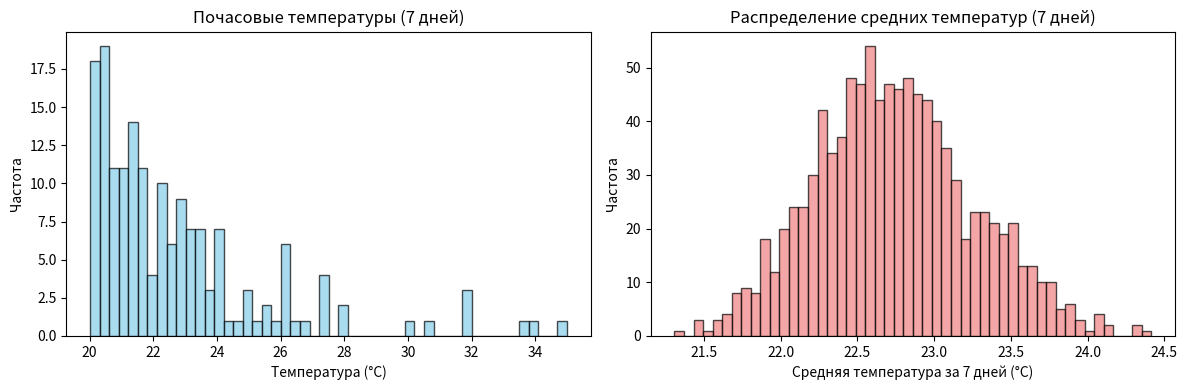
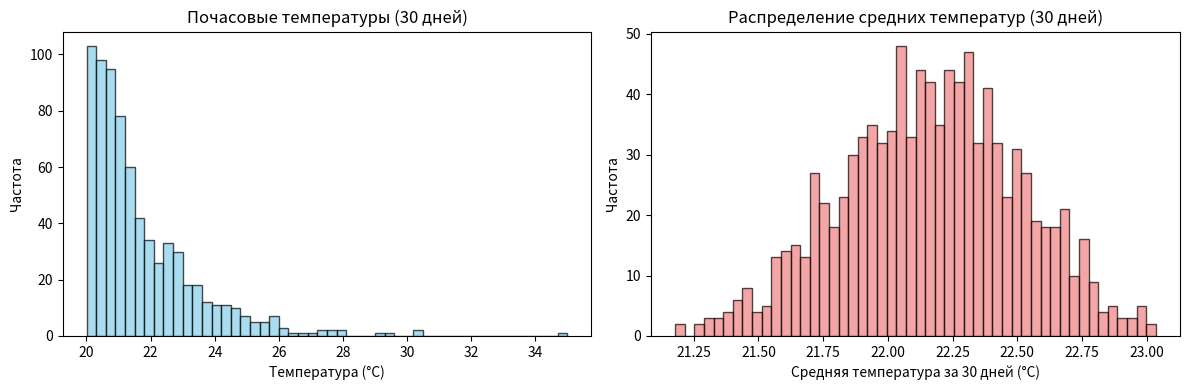

Source code (Python) for these figures, in order:
#!/usr/bin/env python3

import matplotlib.pyplot as plt
import numpy as np


def exp_temp(days):
    data = np.random.exponential(scale=2.0, size=(24, days))
    data = data / data.max()
    data = 20 + 15 * data
    return data


def week_means(days, repeats=1000):
    results = []
    for _ in range(repeats):
        exp_avg = exp_temp(days).mean(axis=0)
        exp_avg_period = exp_avg.mean()
        results.append(exp_avg_period)
    return np.array(results)


def probability(days, threshold=30):
    temps = exp_temp(days)
    probability_hot_day = (temps > threshold).mean() * 100
    return probability_hot_day


def build_plot(days, filename):
    plt.figure(figsize=(12, 4))

    # 1. Почасовые температуры
    plt.subplot(1, 2, 1)
    plt.hist(exp_temp(days).ravel(), bins=50, alpha=0.7,
             color="skyblue", edgecolor="black")
    plt.title(f"Почасовые температуры ({days} дней)")
    plt.xlabel("Температура (°C)")
    plt.ylabel("Частота")

    # 2. Распределение средних температур (1000 симуляций)
    plt.subplot(1, 2, 2)
    plt.hist(week_means(days), bins=50, alpha=0.7,
             color="lightcoral", edgecolor="black")
    plt.title(f"Распределение средних температур ({days} дней)")
    plt.xlabel(f"Средняя температура за {days} дней (°C)")
    plt.ylabel("Частота")

    plt.tight_layout()
    plt.savefig(filename)
    print(f"График сохранён в {filename}")


# === Проверяем влияние длины выборки на форму распределения ===
build_plot(7, "plot_7.png")
build_plot(30, "plot_30.png")

# === Оцениваем вероятность жарких дней (>30°C) для каждого случая ===
p7 = probability(7)
p30 = probability(30)
print(f"\nПри длине выборки 7 дней вероятность температуры > 30°C: {p7:.2f}%")
print(f"При длине выборки 30 дней вероятность температуры > 30°C: {p30:.2f}%")
